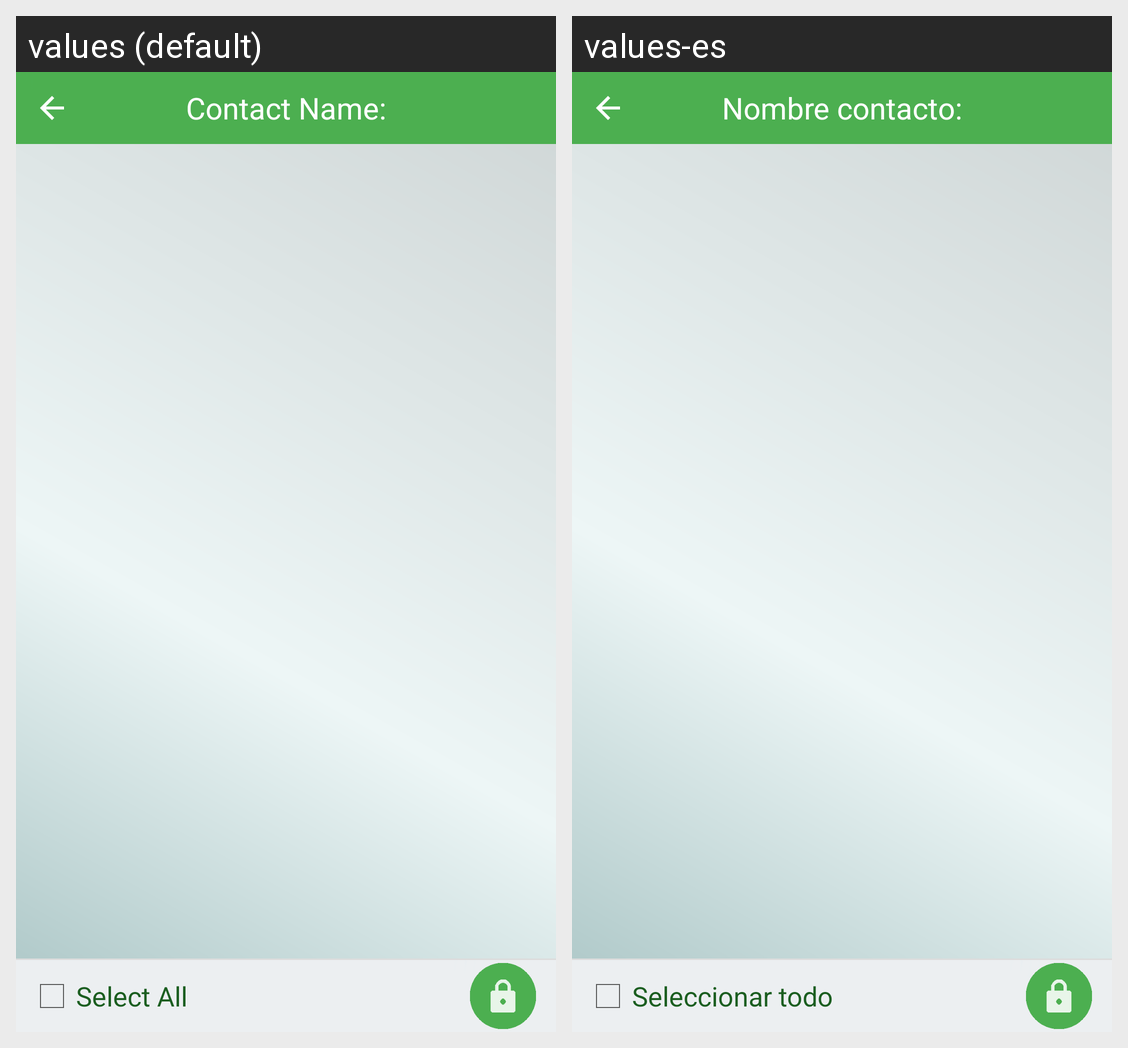

For this localized Android screen grid, give each drawn string resource with its value in every locale shown.
Android screen res/layout/activity_cifrar_porcontacto.xml rendered under 2 locales, left to right: values (default), values-es. Device: Nexus 5 (rendered at 1080×1920; each locale shown at half size, 540×960, under a caption strip naming it); theme android:Theme.Holo.Light.
Strings drawn on this screen, with the default value and each locale's value (text and hints the layout hard-codes, and strings that could not be matched under every locale, appear in the picture but are not listed):

text_nombreContacto
  values: Contact Name:
  values-es: Nombre contacto:

text_selectAll
  values: Select All
  values-es: Seleccionar todo
